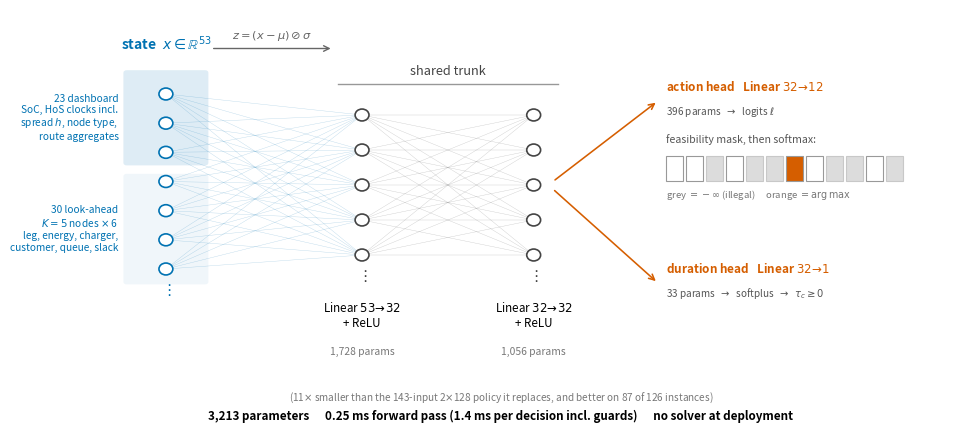

Write the Python code that produced this figure. (Note: this script raises an exception after producing the figure.)
"""
fig_arch.py — architecture diagram of the deployed policy
=========================================================
Kept as its own module (rather than inside plotML.py) because it is the one
figure that draws nothing from the run data: it is a schematic of the network,
and every number in it is the REAL one, read off
`policy_K5_seedsplit_seed0_cw0_d2w32.pt`.

CURRENT MODEL (2026-08-26 architecture sweep + closed-loop rollout):
    53 inputs (23 dashboard + 5 look-ahead nodes x 6) -> 32 -> 32
    -> 12 masked logits + 1 charge duration.   3,213 parameters.
It replaces the original 143-input 2x128 / 36,621-parameter policy, which the
sweep showed was one of the WORST configurations tested: the small model is
better on the penalised objective on 87 of 126 validation instances
(sign test p = 1.1e-5).  No value head is drawn because the shipped policy is
behaviour-cloned only; PPO fine-tuning adds a Linear(32->1) critic on the same
trunk, and on this model size it was not distinguishable from the clone.

Two things the diagram exists to make visible, because they are what makes
this network unusual and they are invisible in a layer list:
  * the feasibility MASK, which sets illegal actions to -inf BEFORE the
    softmax, so they receive probability exactly zero and gradient exactly
    zero — absent from the model's world, not merely discouraged;
  * the split of the input into a state "dashboard" and a SHORT look-ahead —
    the sweep found K=5 optimal, because the tail beyond ~5 nodes is redundant
    with the route aggregates already in the dashboard.

Rendered by `python ML/code/plotML.py arch`, or standalone with
`python ML/code/fig_arch.py`.
"""
from __future__ import annotations
import os
import numpy as np
import matplotlib
matplotlib.use("Agg")
import matplotlib.pyplot as plt
import matplotlib.patches as mp

C_IN, C_H, C_OUT = "#0072B2", "#444444", "#D55E00"


def fig_arch(rows=None, instance=None, save=None):
    fig, ax = plt.subplots(figsize=(9.8, 4.5))
    ax.set_xlim(-0.35, 10.6)
    ax.set_ylim(-0.40, 5.6)
    ax.axis("off")

    def column(x, n_show, y_top, y_bot, color, r=0.085):
        ys = np.linspace(y_top, y_bot, n_show)
        for y in ys:
            ax.add_patch(mp.Circle((x, y), r, fc="white", ec=color, lw=1.2,
                                   zorder=3))
        ax.text(x, y_bot - 0.30, r"$\vdots$", ha="center", va="center",
                fontsize=11, color=color)
        return ys

    # ── input block, grouped by what the features mean ───────────────────
    ax.add_patch(mp.FancyBboxPatch((0.52, 3.42), 0.96, 1.28,
                                   boxstyle="round,pad=0.04",
                                   fc=C_IN, alpha=0.13, ec="none"))
    ax.add_patch(mp.FancyBboxPatch((0.52, 1.72), 0.96, 1.50,
                                   boxstyle="round,pad=0.04",
                                   fc=C_IN, alpha=0.06, ec="none"))
    y_in = column(1.0, 7, 4.40, 1.90, C_IN)
    y_h1 = column(3.4, 5, 4.10, 2.10, C_H)
    y_h2 = column(5.5, 5, 4.10, 2.10, C_H)

    for a in y_in:
        for b in y_h1:
            ax.plot([1.0, 3.4], [a, b], lw=0.28, color=C_IN, alpha=0.28,
                    zorder=1)
    for a in y_h1:
        for b in y_h2:
            ax.plot([3.4, 5.5], [a, b], lw=0.28, color=C_H, alpha=0.28,
                    zorder=1)

    ax.text(1.0, 5.05, r"state  $x \in \mathbb{R}^{53}$", ha="center",
            fontsize=10, weight="bold", color=C_IN)
    ax.text(0.42, 4.06,
            "23 dashboard\nSoC, HoS clocks incl.\nspread $h$, node type,\n"
            "route aggregates",
            ha="right", va="center", fontsize=7.3, color=C_IN)
    ax.text(0.42, 2.47,
            "30 look-ahead\n$K{=}5$ nodes $\\times$ 6\nleg, energy, charger,\n"
            "customer, queue, slack",
            ha="right", va="center", fontsize=7.3, color=C_IN)

    ax.annotate("", xy=(3.05, 5.05), xytext=(1.55, 5.05),
                arrowprops=dict(arrowstyle="->", lw=1.0, color="#666666"))
    ax.text(2.30, 5.19, r"$z=(x-\mu)\oslash\sigma$", ha="center", fontsize=8.2,
            color="#666666")

    # ── trunk ────────────────────────────────────────────────────────────
    ax.plot([3.10, 5.80], [4.55, 4.55], lw=1.0, color=C_H, alpha=0.55)
    ax.text(4.45, 4.67, "shared trunk", ha="center", fontsize=9.2,
            style="italic", color=C_H)
    for x, lab, prm in ((3.4, "Linear $53\\!\\to\\!32$\n+ ReLU", "1,728"),
                        (5.5, "Linear $32\\!\\to\\!32$\n+ ReLU", "1,056")):
        ax.text(x, 1.45, lab, ha="center", va="top", fontsize=8.4)
        ax.text(x, 0.78, f"{prm} params", ha="center", va="top", fontsize=7.4,
                color="#777777")

    # ── heads ────────────────────────────────────────────────────────────
    def head(y, title, sub, color):
        ax.annotate("", xy=(7.02, y), xytext=(5.68, 3.1),
                    arrowprops=dict(arrowstyle="->", lw=1.15, color=color,
                                    shrinkA=6, shrinkB=2))
        ax.text(7.12, y + 0.15, title, fontsize=8.5, weight="bold", color=color)
        ax.text(7.12, y - 0.20, sub, fontsize=7.2, color="#555555")

    head(4.30, "action head   Linear $32\\!\\to\\!12$",
         r"396 params  $\rightarrow$  logits $\ell$", C_OUT)
    head(1.70, "duration head   Linear $32\\!\\to\\!1$",
         r"33 params  $\rightarrow$  softplus  $\rightarrow$  $\tau_c \geq 0$",
         C_OUT)

    # ── masked softmax strip: the part a layer list cannot show ──────────
    ax.text(7.12, 3.70, "feasibility mask, then softmax:", fontsize=7.6,
            color="#555555")
    allowed = [1, 1, 0, 1, 0, 0, 1, 1, 0, 0, 1, 0]
    best = 6
    for j, ok in enumerate(allowed):
        x0 = 7.12 + j * 0.245
        fc = (C_OUT if j == best else "white") if ok else "#DCDCDC"
        ax.add_patch(mp.Rectangle((x0, 3.16), 0.21, 0.35, fc=fc,
                                  ec="#999999" if ok else "#C8C8C8", lw=0.8))
    ax.text(7.12, 2.92,
            r"grey $=-\infty$ (illegal)     orange $=\arg\max$",
            fontsize=6.9, color="#777777")

    # Latency: MEASURED, not extrapolated.  0.25 ms is the forward pass alone;
    # 1.4 ms is the end-to-end decision time recorded by the simulator, the
    # balance being the two compute_flags() guard calls.  The network is NOT
    # the bottleneck — which is why shrinking it bought parameters, not speed.
    ax.text(5.1, -0.26,
            "3,213 parameters      0.25 ms forward pass "
            "(1.4 ms per decision incl. guards)      no solver at deployment",
            ha="center", fontsize=8.4, weight="bold")
    ax.text(5.1, 0.02,
            "(11$\\times$ smaller than the 143-input 2$\\times$128 policy it replaces, "
            "and better on 87 of 126 instances)",
            ha="center", fontsize=7.2, color="#777777", style="italic")

    fig.tight_layout()
    out = save or os.path.join(os.path.dirname(os.path.dirname(
        os.path.abspath(__file__))), "figures", "ml_architecture")
    os.makedirs(os.path.dirname(out), exist_ok=True)
    for ext in ("png", "pdf"):
        fig.savefig(f"{out}.{ext}", bbox_inches="tight")
    plt.close(fig)
    print(f"wrote {os.path.relpath(out)}.png|pdf")


if __name__ == "__main__":
    fig_arch()
